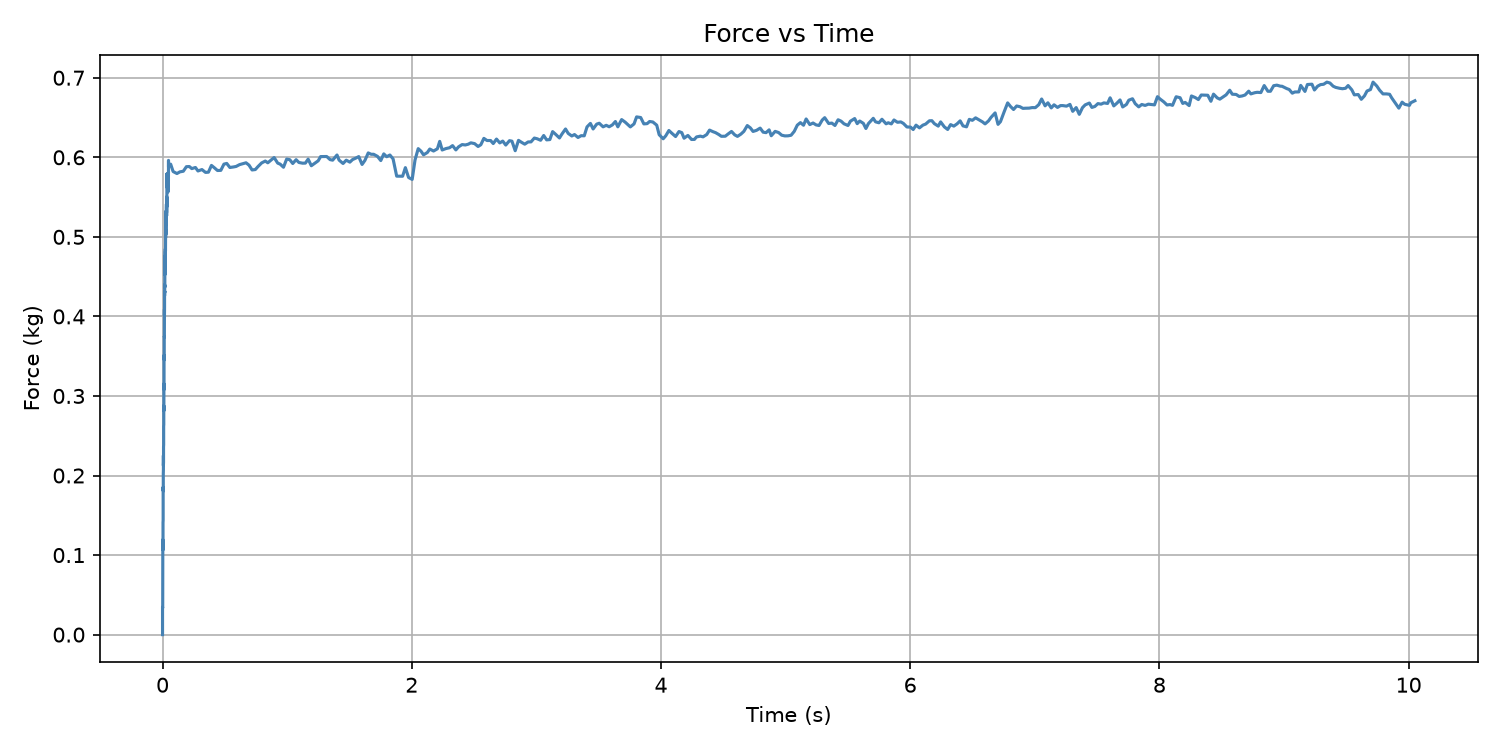

The file beside this chart, header and first rows:
Time (s), Force (kg)
0.0, -0.0
0.0, 0.0086
0.0, 0.0109
0.0, 0.0202
0.0, 0.0262
0.0, 0.0289
0.0, 0.0345
0.001381, 0.0337
0.001381, 0.0474
0.001381, 0.0525
0.001381, 0.0576
0.001381, 0.063
0.002248, 0.0671
0.002248, 0.0753
0.002248, 0.0773
0.002248, 0.0832
0.002248, 0.0812
0.002248, 0.0874
0.002248, 0.0934
0.002248, 0.1031
0.002248, 0.104
0.002248, 0.1052
0.002248, 0.1088
0.002248, 0.1192
0.003874, 0.1065
0.003874, 0.1138
0.003874, 0.1198
0.003874, 0.128
0.003874, 0.1335
0.003874, 0.1342
0.003874, 0.1408
0.004893, 0.1438
0.004893, 0.148
0.004893, 0.1505
0.004893, 0.164
0.004893, 0.1622
0.004893, 0.1603
0.004893, 0.1645
0.004893, 0.1854
0.006014, 0.1805
0.006014, 0.1832
0.006014, 0.1861
0.006014, 0.1914
0.006014, 0.1907
0.006014, 0.2021
0.006994, 0.2073
0.006994, 0.2136
0.006994, 0.2128
0.006994, 0.212
0.006994, 0.225
0.006994, 0.2125
0.007997, 0.2167
0.007997, 0.2237
0.007997, 0.2288
0.007997, 0.2248
0.007997, 0.2277
0.007997, 0.2348
0.007997, 0.2359
0.008996, 0.2379
0.008996, 0.2386
... 854 more rows
